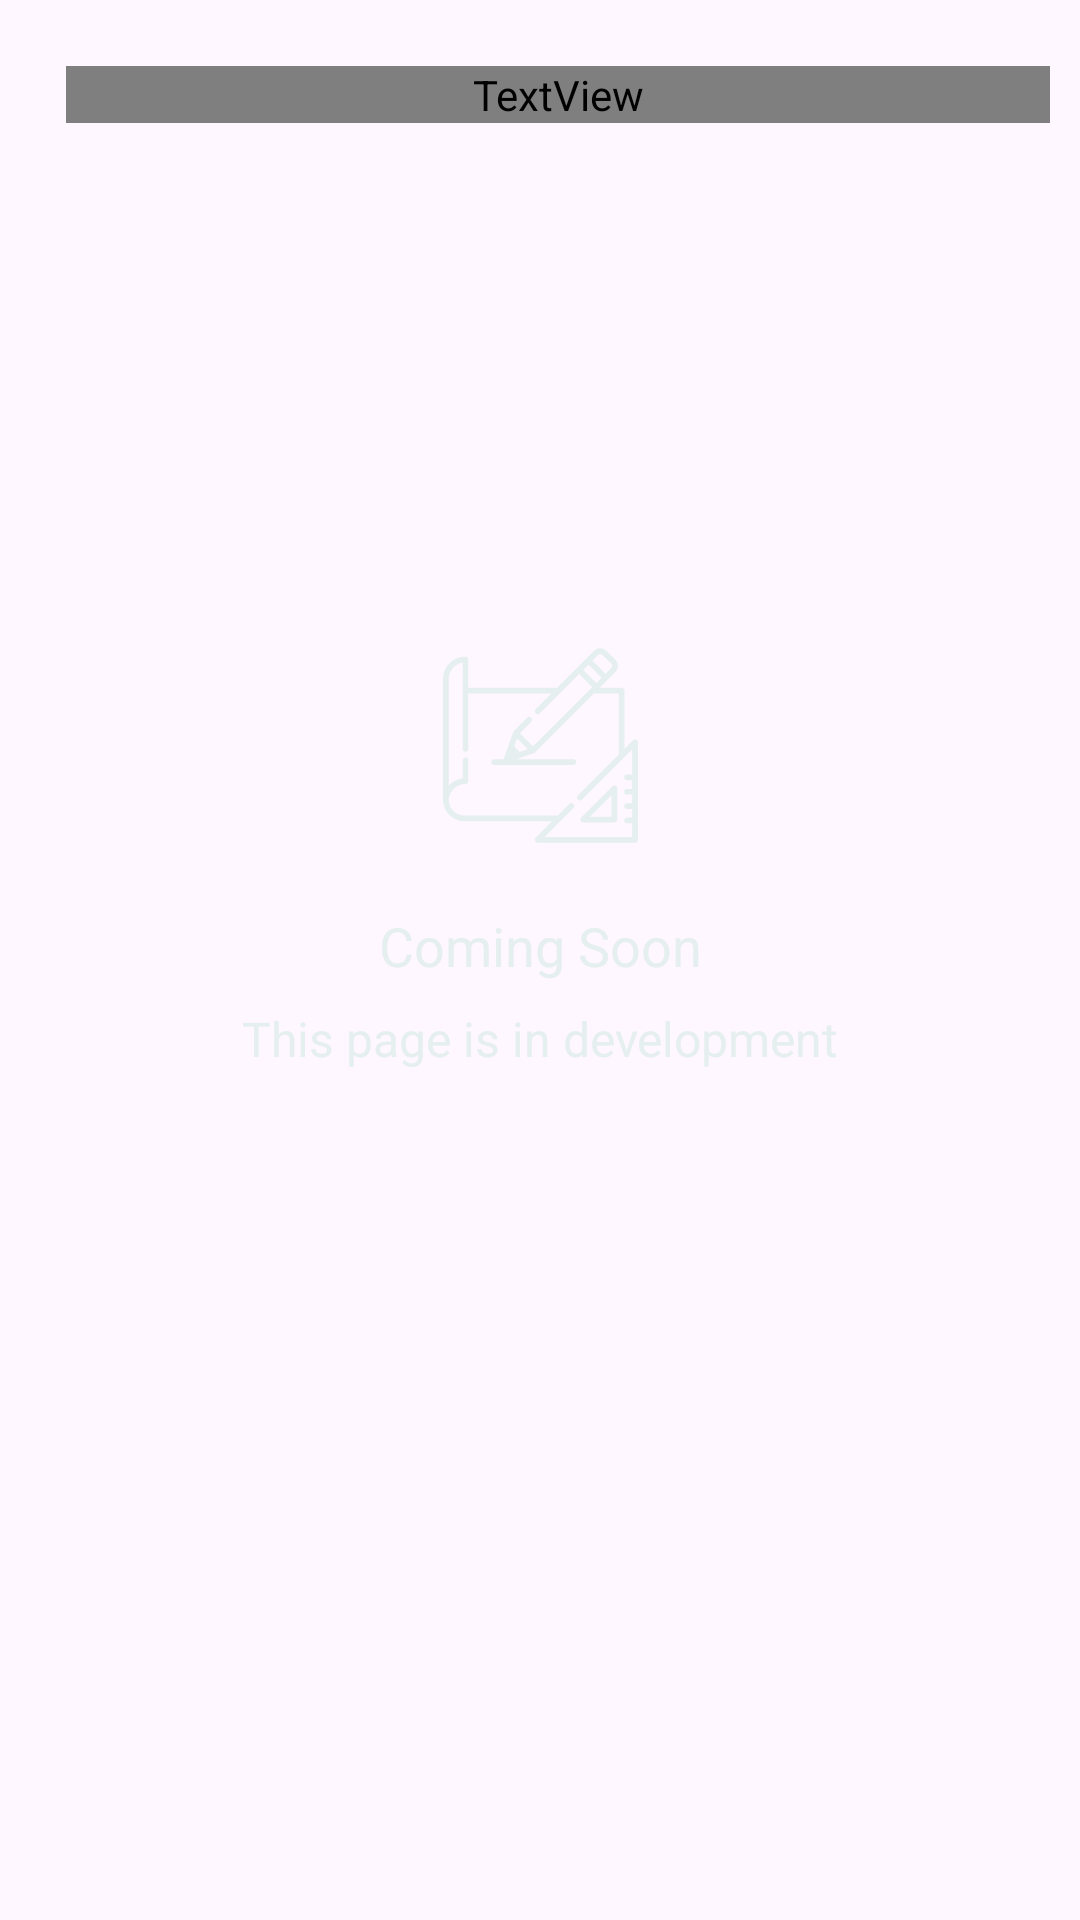

Reconstruct the res/layout file that produces this screen, plus the resources it refers to.
<!-- AndroidManifest.xml: application theme Theme.SmallWork -->
<!-- res/layout/fragment_contracts.xml -->
<?xml version="1.0" encoding="utf-8"?>
<LinearLayout xmlns:android="http://schemas.android.com/apk/res/android"
   xmlns:tools="http://schemas.android.com/tools"
   android:layout_width="match_parent"
   android:layout_height="match_parent"
   xmlns:app="http://schemas.android.com/apk/res-auto"
   android:orientation="vertical"
   tools:context=".ui.fragments.main.contracts.ContractsFrag">

   <TextView
      android:id="@+id/txt_title"
      android:layout_width="match_parent"
      android:layout_height="wrap_content"
      android:layout_marginStart="@dimen/margin_size9"
      android:layout_marginTop="@dimen/margin_size9"
      android:layout_marginEnd="@dimen/margin_size3"
      android:layout_marginBottom="@dimen/margin_size1"
      android:fontFamily="@font/app_semibold"
      android:gravity="center|start"
      android:text="@string/schedule"
      android:textColor="@color/text"
      android:textSize="@dimen/text_size5" />

   <FrameLayout
      android:id="@+id/fl_container_msg"
      android:layout_width="match_parent"
      android:layout_height="match_parent">

      <include
         android:id="@+id/app_container_msg"
         layout="@layout/msg_empty_list" />
   </FrameLayout>

   <LinearLayout
      android:id="@+id/ll_progress_bar"
      android:layout_width="match_parent"
      android:layout_height="match_parent"
      android:paddingBottom="@dimen/margin_size9"
      android:gravity="center"
      android:orientation="vertical"
      tools:visibility="gone">

      <ProgressBar
         android:layout_width="@dimen/img_size_mini"
         android:layout_height="@dimen/img_size_mini"
         android:padding="@dimen/margin_size1"
         android:layout_marginBottom="@dimen/margin_size9"/>

   </LinearLayout>

   <androidx.recyclerview.widget.RecyclerView
      android:id="@+id/recycler"
      android:layout_width="match_parent"
      android:layout_height="match_parent"
      android:layout_marginStart="@dimen/margin_size3"
      android:layout_marginEnd="@dimen/margin_size3"
      android:clipToPadding="false"
      android:paddingBottom="@dimen/margin_size3"
      app:layoutManager="androidx.recyclerview.widget.LinearLayoutManager"/>
</LinearLayout>
<!-- res/layout/msg_empty_list.xml (included above) -->
<?xml version="1.0" encoding="utf-8"?>
<androidx.constraintlayout.widget.ConstraintLayout xmlns:android="http://schemas.android.com/apk/res/android"
    xmlns:app="http://schemas.android.com/apk/res-auto"
    xmlns:tools="http://schemas.android.com/tools"
    android:layout_width="match_parent"
    android:layout_height="match_parent">

    <ImageView
        android:id="@+id/img_msg"
        android:layout_width="@dimen/img_size_semi_normal"
        android:layout_height="@dimen/img_size_semi_normal"
        android:padding="10dp"
        app:layout_constraintBottom_toTopOf="@+id/txt_title"
        app:layout_constraintEnd_toEndOf="parent"
        app:layout_constraintStart_toStartOf="parent"
        app:layout_constraintTop_toTopOf="parent"
        app:layout_constraintVertical_bias="0.36"
        app:layout_constraintVertical_chainStyle="packed"
        app:srcCompat="@drawable/ic_sketch"
        app:tint="@color/text" />

    <TextView
        android:id="@+id/txt_title"
        android:layout_width="wrap_content"
        android:layout_height="wrap_content"
        android:layout_marginTop="@dimen/margin_size4"
        android:text="@string/coming_soon"
        android:textColor="@color/text"
        android:textSize="@dimen/text_size5"
        app:layout_constraintBottom_toTopOf="@+id/txt_msg"
        app:layout_constraintEnd_toEndOf="parent"
        app:layout_constraintStart_toStartOf="parent"
        app:layout_constraintTop_toBottomOf="@+id/img_msg" />

    <TextView
        android:id="@+id/txt_msg"
        android:layout_width="wrap_content"
        android:layout_height="wrap_content"
        android:layout_marginTop="8dp"
        android:text="@string/this_page_is_in_development"
        android:textColor="@color/text"
        android:textSize="@dimen/text_size4"
        app:layout_constraintBottom_toBottomOf="parent"
        app:layout_constraintEnd_toEndOf="parent"
        app:layout_constraintStart_toStartOf="parent"
        app:layout_constraintTop_toBottomOf="@+id/txt_title" />

</androidx.constraintlayout.widget.ConstraintLayout>
<!-- resources referenced by this layout -->
<resources>
  <color name="text">#E5EFEF</color>
  <dimen name="img_size_mini">50dp</dimen>
  <dimen name="img_size_semi_normal">85dp</dimen>
  <dimen name="margin_size1">6dp</dimen>
  <dimen name="margin_size3">10dp</dimen>
  <dimen name="margin_size4">12dp</dimen>
  <dimen name="margin_size9">22dp</dimen>
  <dimen name="text_size4">16sp</dimen>
  <dimen name="text_size5">18sp</dimen>
  <!-- drawable ic_sketch: vector/xml drawable (drawable, 4995 chars, omitted) -->
  <string name="coming_soon">Coming Soon</string>
  <string name="schedule">Schedule</string>
  <string name="this_page_is_in_development">This page is in development</string>
  <style name="Theme.SmallWork" parent="Base.Theme.SmallWork" />
  <style name="Base.Theme.SmallWork" parent="Theme.Material3.DayNight.NoActionBar">
        
        <item name="colorPrimary">@color/color_primary</item>
        <item name="colorPrimaryVariant">@color/color_primary_dark</item>
        <item name="colorOnPrimary">@color/color_primary</item>
     </style>
  <color name="color_primary">#1F2020</color>
  <color name="color_primary_dark">#101010</color>
</resources>
